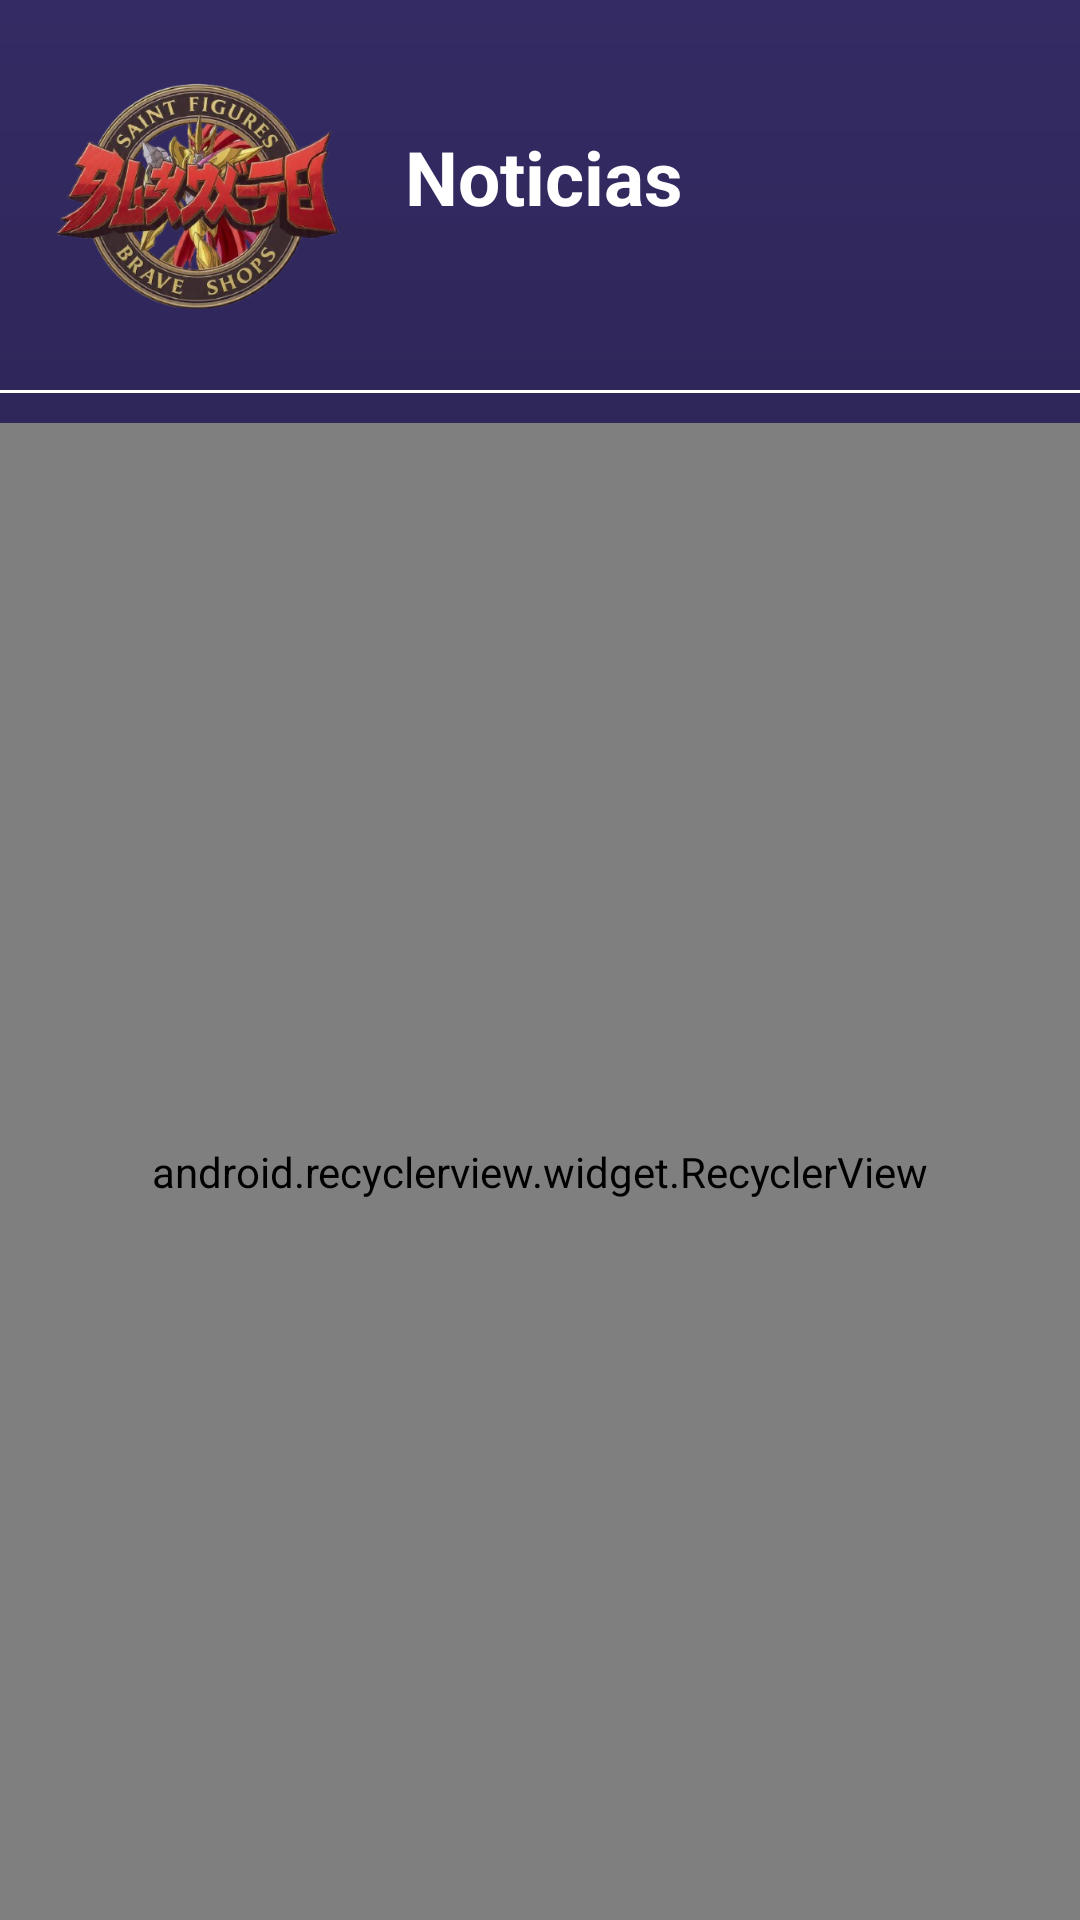

This screen was rendered from an Android layout file. Write that file and the resources it references.
<!-- AndroidManifest.xml: application theme Base.Theme.SaintFiguresBraveShop -->
<!-- res/layout/activity_news.xml -->
<?xml version="1.0" encoding="utf-8"?>
<androidx.constraintlayout.widget.ConstraintLayout xmlns:android="http://schemas.android.com/apk/res/android" xmlns:app="http://schemas.android.com/apk/res-auto"
    android:layout_width="match_parent"
    android:layout_height="match_parent"
    android:background="@drawable/bg_gradient">

    <LinearLayout
        android:layout_width="match_parent"
        android:layout_height="match_parent"
        android:orientation="vertical"
        app:layout_constraintTop_toTopOf="parent"
        app:layout_constraintBottom_toBottomOf="parent"
        app:layout_constraintStart_toStartOf="parent"
        app:layout_constraintEnd_toEndOf="parent"
        >

        <LinearLayout
            android:layout_width="match_parent"
            android:layout_height="wrap_content"
            android:orientation="horizontal"
            android:gravity="top"
            >

            <ImageView
                android:id="@+id/imagenLogo"
                android:layout_width="100dp"
                android:layout_height="100dp"
                android:src="@drawable/logo"
                android:contentDescription="@string/app_name"
                android:layout_gravity="left|top"
                android:layout_marginLeft="15dp"
                android:layout_marginTop="15dp"
                />

            <TextView
                android:id="@+id/textoNoticias"
                android:layout_width="wrap_content"
                android:layout_height="wrap_content"
                android:text="Noticias"
                android:textColor="@color/white"
                android:textStyle="bold"
                android:textSize="25dp"
                android:gravity="center"
                android:layout_marginTop="42dp"
                android:layout_marginLeft="20dp"
                android:layout_gravity="top|left"
                />

        </LinearLayout>

        <View
            android:layout_width="match_parent"
            android:layout_height="1dp"
            android:background="@color/white"
            android:layout_marginTop="15dp"
            android:layout_marginBottom="10dp"
            />

        <android.recyclerview.widget.RecyclerView
            android:id="@+id/recyclerNoticias"
            android:layout_width="match_parent"
            android:layout_height="match_parent"
            android:paddingHorizontal="10dp"
            android:scrollbars="vertical"
            />
    
    </LinearLayout>

</androidx.constraintlayout.widget.ConstraintLayout>
<!-- resources referenced by this layout -->
<resources>
  <color name="white">#FFFFFFFF</color>
  <!-- drawable bg_gradient (drawable) -->
  <?xml version="1.0" encoding="utf-8"?>
  <shape xmlns:android="http://schemas.android.com/apk/res/android">
      <gradient
          android:startColor="#1C1535"
          android:endColor="#342B64"
          android:angle="90"/>
  </shape>
  <!-- drawable logo: png bitmap (drawable-nodpi, 180859 bytes) -->
  <string name="app_name">Saint Figures= Brave Shop</string>
  <style name="Base.Theme.SaintFiguresBraveShop" parent="Theme.Material3.DayNight.NoActionBar">
      </style>
</resources>
